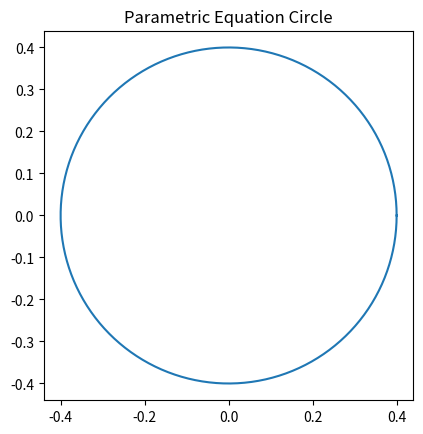

Python code for this plot:
# Program to plot a Circle
# using Parametric equation of a Circle

import numpy as np
import matplotlib.pyplot as plt

theta = np.linspace( 0 , 2 * np.pi , 150 )

radius = 0.4

a = radius * np.cos( theta )
b = radius * np.sin( theta )

figure, axes = plt.subplots( 1 )

axes.plot( a, b )
axes.set_aspect( 1 )

plt.title( 'Parametric Equation Circle' )
plt.show()
